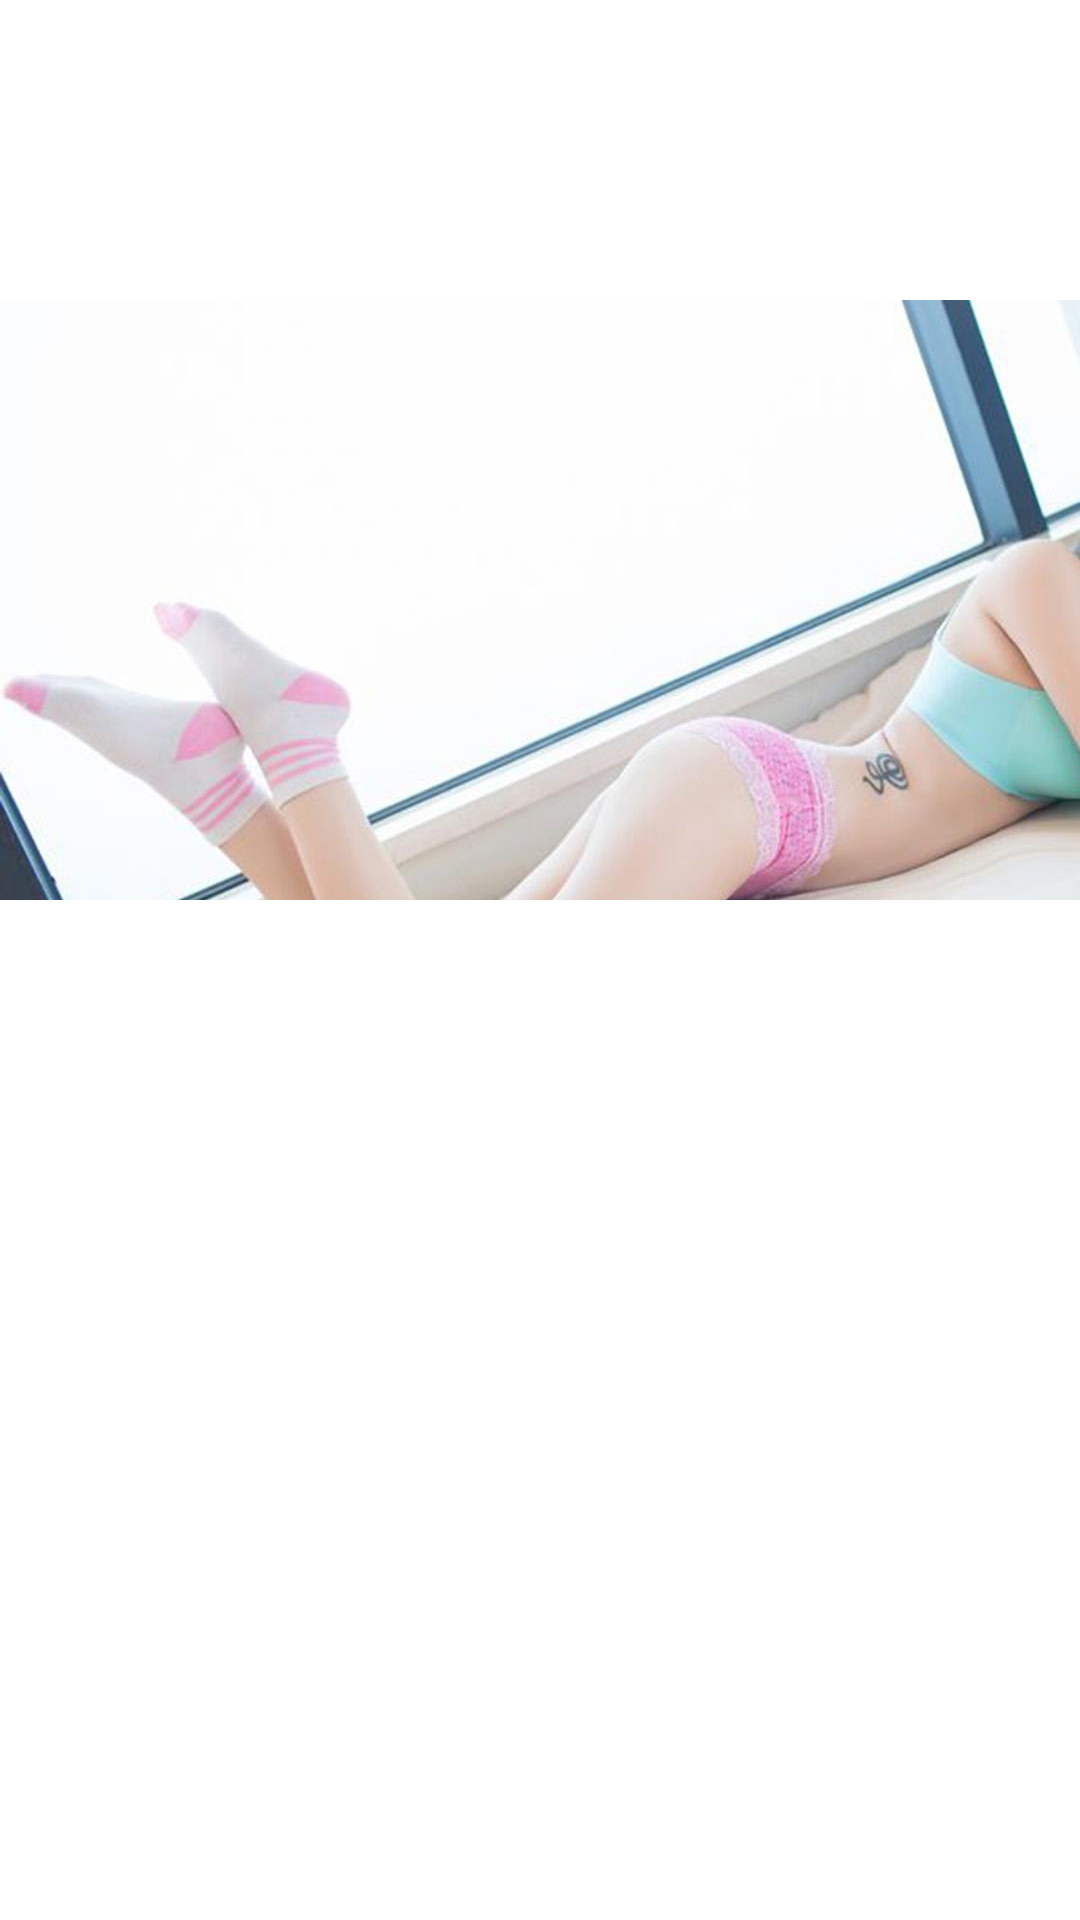

The Android layout XML behind this screen, and the referenced resources:
<!-- AndroidManifest.xml: application theme AppTheme -->
<!-- res/layout/fragment_scensor_layout.xml -->
<?xml version="1.0" encoding="utf-8"?>
<FrameLayout xmlns:android="http://schemas.android.com/apk/res/android"
    android:layout_width="match_parent"
    android:layout_height="match_parent">

    <ImageView
        android:id="@+id/sensor_iv"
        android:layout_width="match_parent"
        android:layout_height="@dimen/dimen_200"
        android:layout_marginTop="@dimen/dimen_100"
        android:contentDescription="@string/app_name"
        android:scaleType="matrix"
        android:src="@drawable/aaaa" />


</FrameLayout>
<!-- resources referenced by this layout -->
<resources>
  <dimen name="dimen_100">100.0dp</dimen>
  <dimen name="dimen_200">200.0dp</dimen>
  <!-- drawable aaaa: jpg bitmap (drawable-xxhdpi, 71320 bytes) -->
  <string name="app_name">DouMovie</string>
  <style name="AppTheme" parent="Theme.AppCompat.Light.NoActionBar">
          
          <item name="colorPrimary">@color/colorPrimary</item>
          <item name="colorPrimaryDark">@color/colorPrimaryDark</item>
          <item name="colorAccent">@color/colorAccent</item>
          <item name="android:textColorPrimary">@color/textColorPrimary</item>
          <item name="android:windowBackground">@color/windowBackground</item>
          <item name="android:windowContentTransitions">true</item>
      </style>
  <color name="colorPrimary">#00BF32</color>
  <color name="colorPrimaryDark">#00BF32</color>
  <color name="colorAccent">#00BF32</color>
  <color name="textColorPrimary">#FFFFFF</color>
  <color name="windowBackground">#FFFFFF</color>
</resources>
